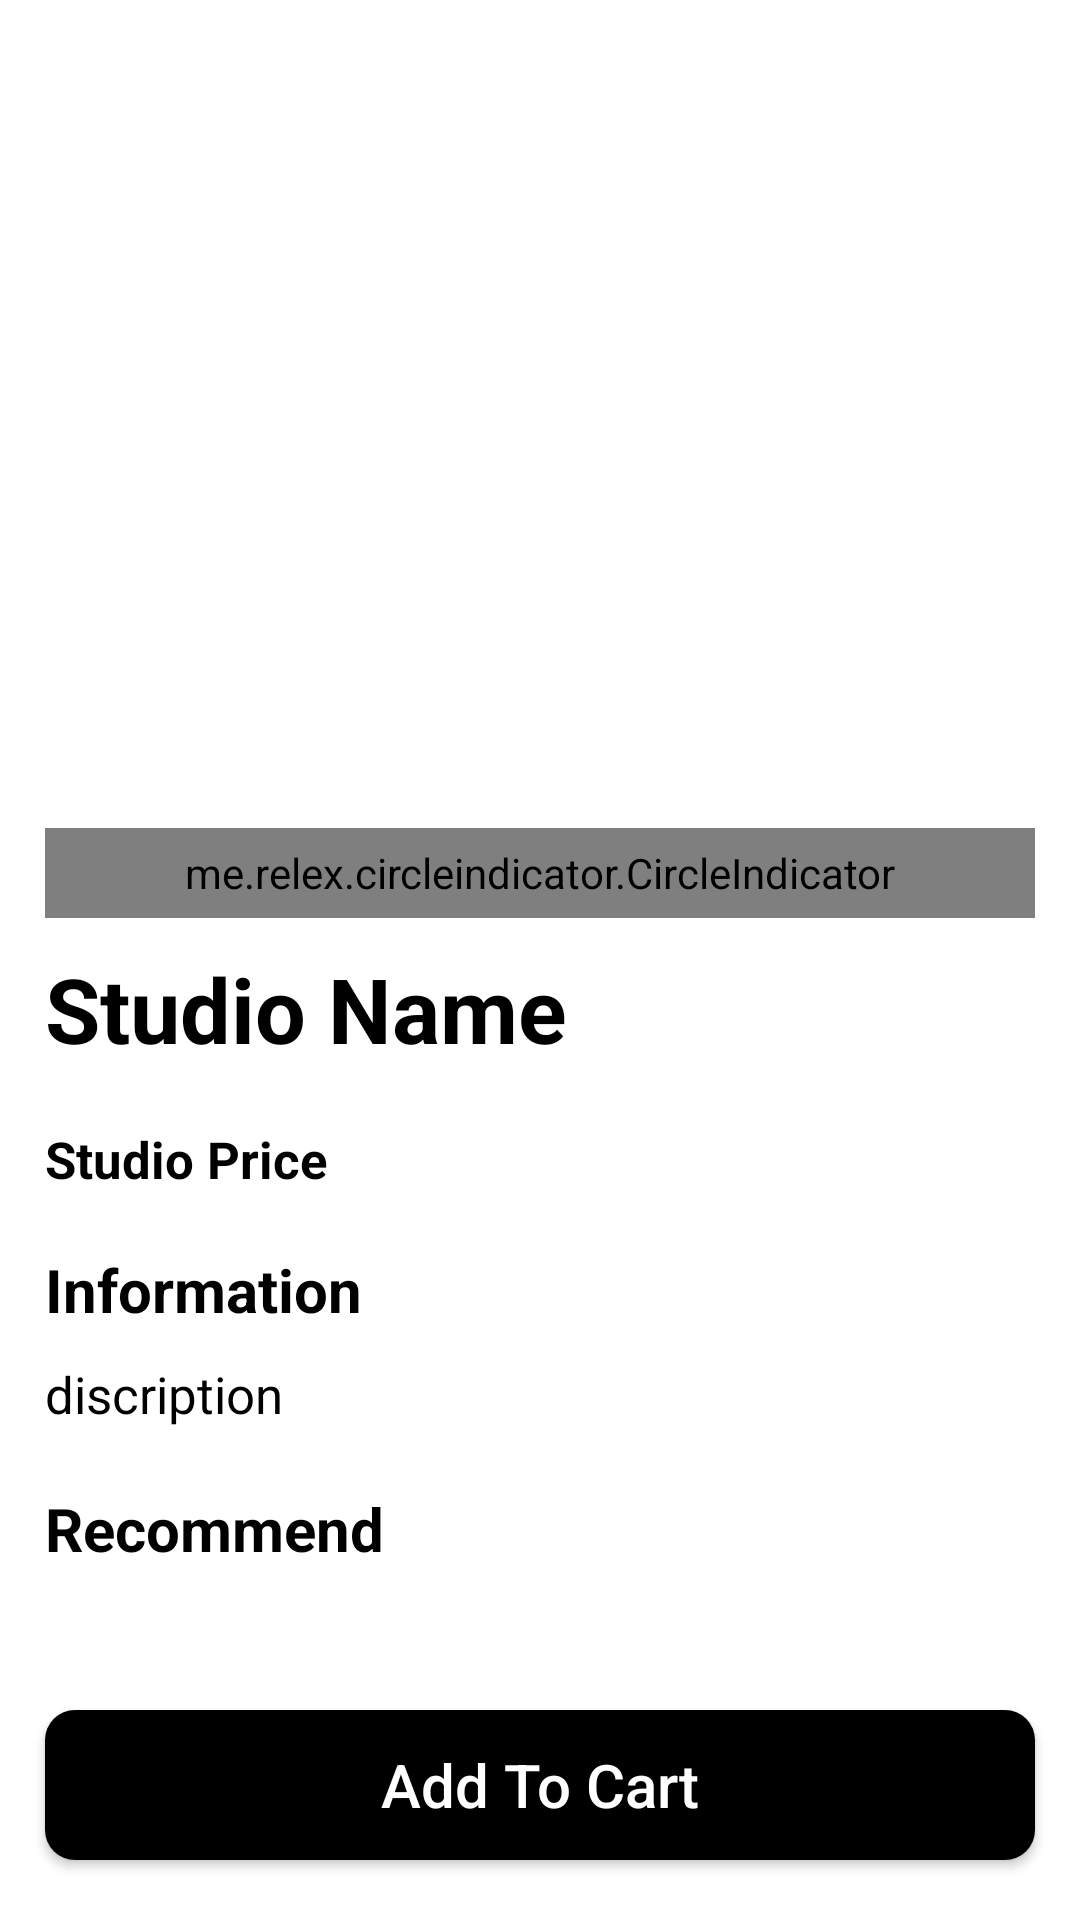

Reconstruct the res/layout file that produces this screen, plus the resources it refers to.
<!-- AndroidManifest.xml: application theme Theme.AS_PRM_THIEN -->
<!-- res/layout/activity_studio_page.xml -->
<?xml version="1.0" encoding="utf-8"?>
<LinearLayout xmlns:android="http://schemas.android.com/apk/res/android"
    xmlns:app="http://schemas.android.com/apk/res-auto"
    xmlns:tools="http://schemas.android.com/tools"
    android:layout_width="match_parent"
    android:layout_height="match_parent"
    android:background="@color/backgroundColor"
    android:orientation="vertical"
    tools:context=".Fragment.Service.StudioActivity">

    <androidx.appcompat.widget.Toolbar
        android:id="@+id/toolbar"
        android:layout_width="match_parent"
        android:layout_height="?attr/actionBarSize"
        app:layout_collapseMode="pin"
        app:popupTheme="@style/ThemeOverlay.AppCompat.Light" />


    <androidx.core.widget.NestedScrollView
        android:layout_width="match_parent"
        android:layout_height="0dp"
        android:layout_weight="1"
        app:layout_behavior="@string/appbar_scrolling_view_behavior">

        <LinearLayout
            android:layout_width="match_parent"
            android:layout_height="match_parent"
            android:orientation="vertical">

            <RelativeLayout
                android:layout_width="match_parent"
                android:layout_height="wrap_content"
                android:paddingStart="15sp"
                android:paddingEnd="15dp">

                <androidx.viewpager.widget.ViewPager
                    android:id="@+id/ViewPagerService"
                    android:layout_width="match_parent"
                    android:layout_height="250dp"
                    android:fitsSystemWindows="true"
                    app:layout_collapseMode="parallax" />

                <me.relex.circleindicator.CircleIndicator
                    android:id="@+id/Circle_Indicator_Service"
                    android:layout_width="match_parent"
                    android:layout_height="30dp"
                    android:layout_gravity="center_horizontal"
                    android:layout_marginTop="220dp" />
            </RelativeLayout>

            <LinearLayout
                android:layout_width="match_parent"
                android:layout_height="match_parent"
                android:orientation="vertical">


                <LinearLayout
                    android:layout_width="match_parent"
                    android:layout_height="wrap_content"
                    android:layout_marginBottom="10dp"
                    android:orientation="vertical"
                    android:paddingStart="15sp"
                    android:paddingEnd="15dp">

                    <LinearLayout
                        android:layout_width="match_parent"
                        android:layout_height="wrap_content"
                        android:orientation="horizontal"
                        android:paddingTop="10dp"
                        android:paddingBottom="10dp">

                        <TextView
                            android:id="@+id/ServiceNameDetail"
                            android:layout_width="0dp"
                            android:layout_height="wrap_content"
                            android:layout_weight="1"
                            android:text="Studio Name"
                            android:textColor="@color/BlackText"
                            android:textSize="30sp"
                            android:textStyle="bold" />
                    </LinearLayout>

                    <LinearLayout
                        android:layout_width="match_parent"
                        android:layout_height="wrap_content"
                        android:orientation="vertical">

                        <LinearLayout
                            android:layout_width="match_parent"
                            android:layout_height="wrap_content"
                            android:layout_gravity="end"
                            android:orientation="horizontal">

                            <TextView
                                android:id="@+id/ServicePriceDetail"
                                android:layout_width="0dp"
                                android:layout_height="40dp"
                                android:layout_weight="1"
                                android:gravity="center_vertical"
                                android:text="Studio Price"
                                android:textColor="@color/black"
                                android:textSize="17sp"
                                android:textStyle="bold" />
                        </LinearLayout>
                    </LinearLayout>
                </LinearLayout>


                <LinearLayout
                    android:layout_width="match_parent"
                    android:layout_height="wrap_content"
                    android:orientation="vertical"
                    android:paddingStart="15sp"
                    android:paddingEnd="15dp">

                    <TextView
                        android:layout_width="match_parent"
                        android:layout_height="wrap_content"
                        android:text="Information"
                        android:textColor="@color/BlackText"
                        android:textSize="20sp"
                        android:textStyle="bold" />

                    <TextView
                        android:id="@+id/ServiceDescription"
                        android:layout_width="match_parent"
                        android:layout_height="wrap_content"
                        android:layout_marginTop="10dp"
                        android:paddingBottom="10dp"
                        android:text="discription"
                        android:textColor="@color/BlackText"
                        android:textSize="17sp" />

                </LinearLayout>


                <LinearLayout
                    android:layout_width="match_parent"
                    android:layout_height="wrap_content"
                    android:layout_marginTop="10dp">

                    <LinearLayout
                        android:layout_width="match_parent"
                        android:layout_height="wrap_content"
                        android:orientation="vertical">

                        <TextView
                            android:layout_width="match_parent"
                            android:layout_height="wrap_content"
                            android:layout_marginBottom="15dp"
                            android:paddingStart="15sp"
                            android:paddingEnd="15dp"
                            android:text="Recommend"
                            android:textColor="@color/BlackText"
                            android:textSize="20sp"
                            android:textStyle="bold" />
                        <androidx.recyclerview.widget.RecyclerView
                            android:id="@+id/RecommendServiceRecyclerView"
                            android:layout_width="match_parent"
                            android:layout_height="wrap_content"
                            android:layout_marginTop="5dp"
                            android:layout_marginBottom="15dp" />
                    </LinearLayout>
                </LinearLayout>
            </LinearLayout>
        </LinearLayout>
    </androidx.core.widget.NestedScrollView>



    <Button
        android:id="@+id/btn_Booking"
        style="@style/buttonAppleLogin"
        android:layout_width="match_parent"
        android:layout_height="50dp"
        android:layout_marginStart="15dp"
        android:layout_marginEnd="15dp"
        android:layout_marginBottom="20dp"
        android:text="Add To Cart"
        android:textAllCaps="false"
        android:textSize="20sp"
        android:textStyle="normal" />

</LinearLayout>
<!-- resources referenced by this layout -->
<resources>
  <color name="BlackText">#000000</color>
  <color name="backgroundColor">#FFFFFF</color>
  <color name="black">#000000</color>
  <style name="buttonAppleLogin">
          <item name="android:background">@drawable/item_color_apple_login</item>
          <item name="android:textColor">@color/whiteTextColor</item>
          <item name="android:textStyle">normal</item>
      </style>
  <style name="Theme.AS_PRM_THIEN" parent="Base.Theme.AS_PRM_THIEN" />
  <!-- drawable item_color_apple_login (drawable) -->
  <?xml version="1.0" encoding="utf-8"?>
  <shape xmlns:android="http://schemas.android.com/apk/res/android"
      android:shape="rectangle">
      <corners
          android:bottomLeftRadius="10dp"
          android:bottomRightRadius="10dp"
          android:topLeftRadius="10dp"
          android:topRightRadius="10dp" />
  
  
      
      
      
      <gradient
          android:angle="-0"
          android:centerColor="#000000"
          android:endColor="#000000"
          android:startColor="#000000" />
  
  </shape>
  <color name="whiteTextColor">#fff</color>
  <style name="Base.Theme.AS_PRM_THIEN" parent="Theme.AppCompat.Light.NoActionBar">
          
          
      </style>
</resources>
